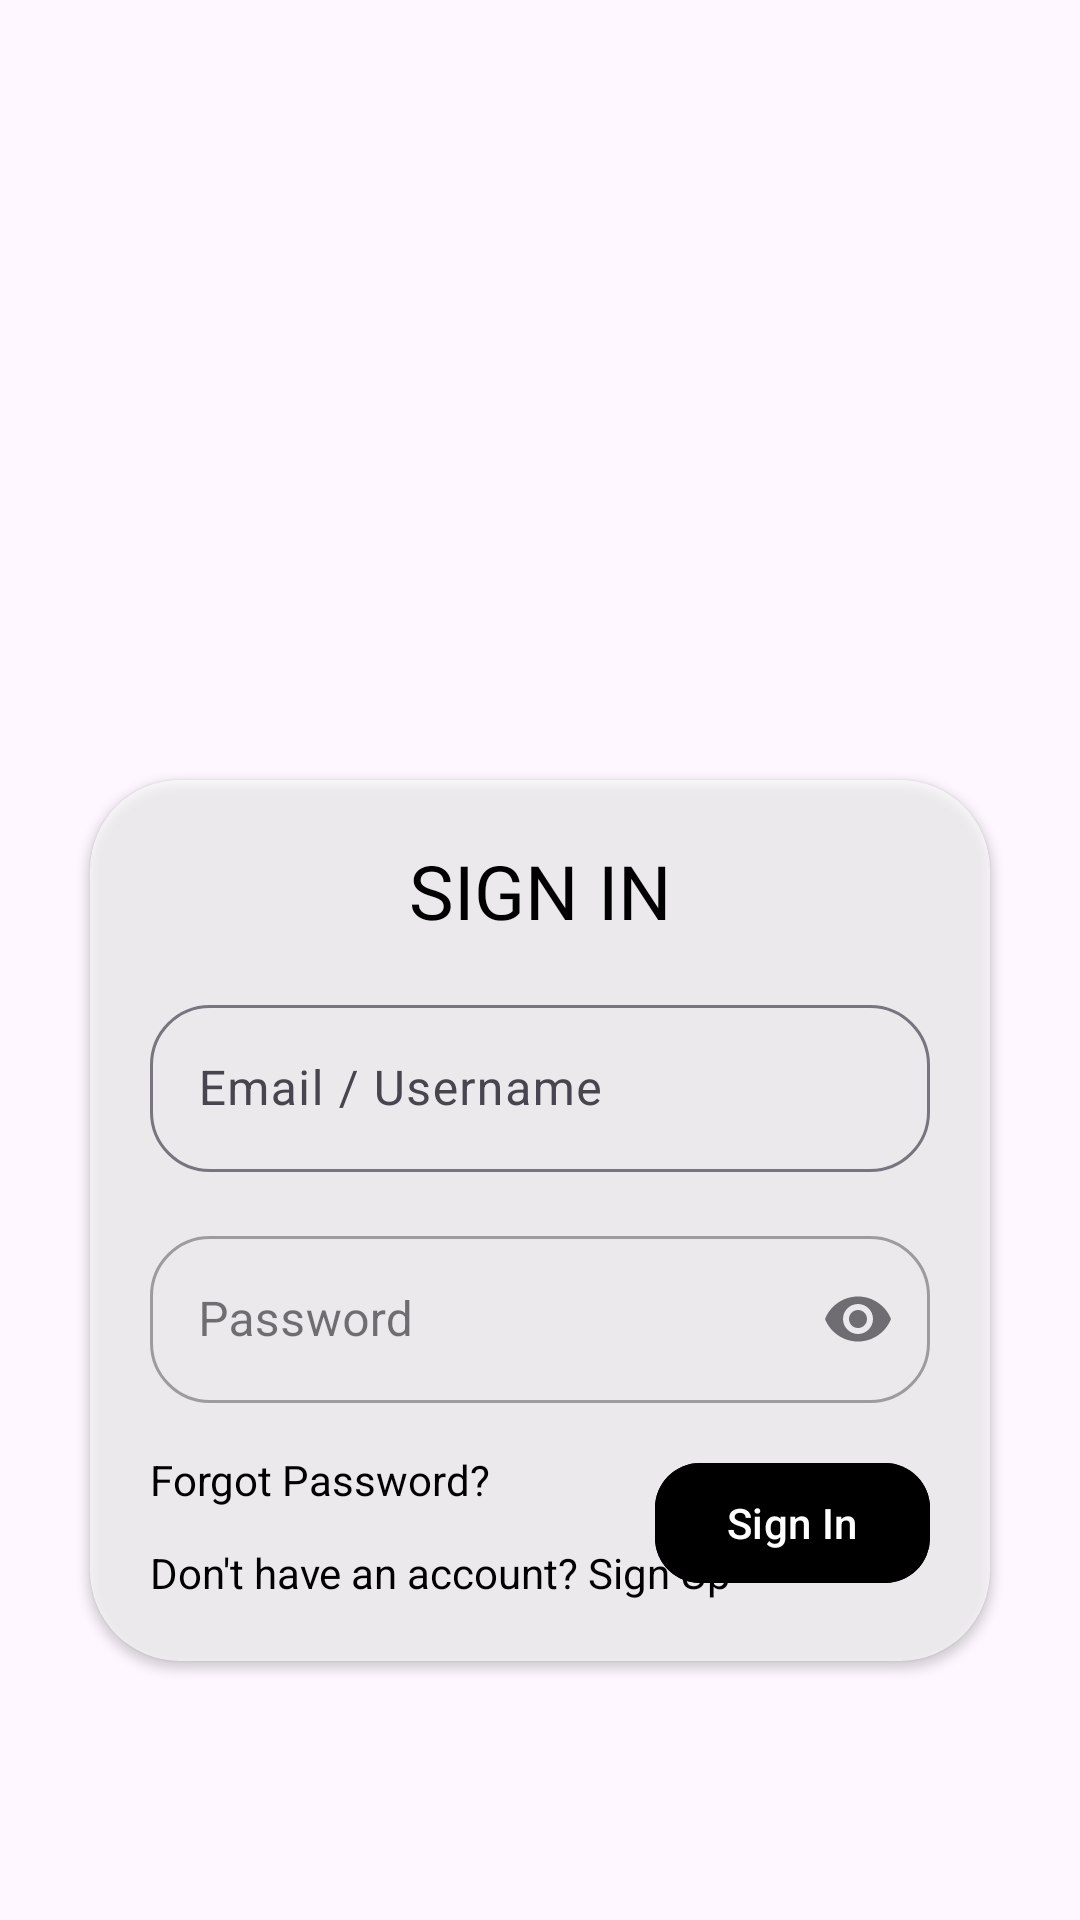

Layout XML and referenced resources for this Android screen:
<!-- AndroidManifest.xml: application theme Theme.Petstagram -->
<!-- res/layout/activity_login.xml -->
<?xml version="1.0" encoding="utf-8"?>
<androidx.constraintlayout.widget.ConstraintLayout xmlns:android="http://schemas.android.com/apk/res/android"
    xmlns:app="http://schemas.android.com/apk/res-auto"
    xmlns:tools="http://schemas.android.com/tools"
    android:layout_width="match_parent"
    android:layout_height="match_parent"
    tools:context=".LoginActivity">

    
    <ImageView
        android:layout_width="match_parent"
        android:layout_height="match_parent"
        android:src="@drawable/appbg"
        android:scaleType="centerCrop"
        app:layout_constraintTop_toTopOf="parent"
        app:layout_constraintBottom_toBottomOf="parent"
        app:layout_constraintLeft_toLeftOf="parent"
        app:layout_constraintRight_toRightOf="parent" />

    
    <ImageView
        android:id="@+id/imageView2"
        android:layout_width="wrap_content"
        android:layout_height="200dp"
        android:layout_marginTop="40dp"
        android:src="@drawable/logoname"
        app:layout_constraintTop_toTopOf="parent"
        app:layout_constraintLeft_toLeftOf="parent"
        app:layout_constraintRight_toRightOf="parent"
        android:contentDescription="App Logo" />

    
    <androidx.cardview.widget.CardView
        android:layout_width="match_parent"
        android:layout_height="wrap_content"
        android:layout_marginTop="260dp"
        android:layout_marginLeft="30dp"
        android:layout_marginRight="30dp"
        app:layout_constraintTop_toTopOf="parent"
        app:layout_constraintLeft_toLeftOf="parent"
        app:layout_constraintRight_toRightOf="parent"
        app:cardCornerRadius="30dp"
        android:backgroundTint="#99FFFFFF">

        <androidx.constraintlayout.widget.ConstraintLayout
            android:layout_width="match_parent"
            android:layout_height="wrap_content"
            android:padding="20dp">

            
            <TextView
                android:id="@+id/login"
                android:layout_width="match_parent"
                android:layout_height="wrap_content"
                android:text="SIGN IN"
                android:textSize="25sp"
                android:gravity="center"
                android:textColor="@android:color/black"
                app:layout_constraintTop_toTopOf="parent"
                app:layout_constraintStart_toStartOf="parent"
                app:layout_constraintEnd_toEndOf="parent"
                android:layout_marginBottom="10dp" />

            
            <com.google.android.material.textfield.TextInputLayout
                android:id="@+id/editTextEmail"
                android:layout_width="match_parent"
                android:layout_height="wrap_content"
                android:layout_marginTop="16dp"
                android:hint="Email / Username"
                app:boxCornerRadiusTopStart="20dp"
                app:boxCornerRadiusTopEnd="20dp"
                app:boxCornerRadiusBottomStart="20dp"
                app:boxCornerRadiusBottomEnd="20dp"
                app:layout_constraintTop_toBottomOf="@id/login">

                <com.google.android.material.textfield.TextInputEditText
                    android:id="@+id/inputEmail"
                    android:layout_width="match_parent"
                    android:layout_height="wrap_content"
                    android:inputType="textEmailAddress" />
            </com.google.android.material.textfield.TextInputLayout>

            
            <com.google.android.material.textfield.TextInputLayout
                android:id="@+id/editTextPassword"
                android:layout_width="match_parent"
                android:layout_height="wrap_content"
                android:layout_marginTop="16dp"
                android:hint="Password"
                style="@style/Widget.MaterialComponents.TextInputLayout.OutlinedBox"
                app:endIconMode="password_toggle"
                app:boxCornerRadiusTopStart="20dp"
                app:boxCornerRadiusTopEnd="20dp"
                app:boxCornerRadiusBottomStart="20dp"
                app:boxCornerRadiusBottomEnd="20dp"
                app:layout_constraintTop_toBottomOf="@id/editTextEmail">

                <com.google.android.material.textfield.TextInputEditText
                    android:id="@+id/inputPassword"
                    android:layout_width="match_parent"
                    android:layout_height="wrap_content"
                    android:inputType="textPassword" />
            </com.google.android.material.textfield.TextInputLayout>

            
            <TextView
                android:id="@+id/textForgotPassword"
                android:layout_width="wrap_content"
                android:layout_height="wrap_content"
                android:text="Forgot Password?"
                android:textColor="@android:color/black"
                app:layout_constraintTop_toBottomOf="@id/editTextPassword"
                app:layout_constraintStart_toStartOf="parent"
                android:layout_marginTop="16dp" />

            
            <com.google.android.material.button.MaterialButton
                android:id="@+id/buttonSignIn"
                android:layout_width="wrap_content"
                android:layout_height="wrap_content"
                android:text="Sign In"
                app:cornerRadius="15dp"
                android:backgroundTint="@color/black"
                android:textColor="@android:color/white"
                app:layout_constraintTop_toBottomOf="@id/editTextPassword"
                app:layout_constraintEnd_toEndOf="parent"
                android:layout_marginTop="16dp" />

            
            <TextView
                android:id="@+id/textSignUp"
                android:layout_width="wrap_content"
                android:layout_height="wrap_content"
                android:text="Don't have an account? Sign Up"
                android:textColor="@android:color/black"
                app:layout_constraintTop_toBottomOf="@id/textForgotPassword"
                app:layout_constraintStart_toStartOf="parent"
                android:layout_marginTop="12dp" />

        </androidx.constraintlayout.widget.ConstraintLayout>
    </androidx.cardview.widget.CardView>

</androidx.constraintlayout.widget.ConstraintLayout>
<!-- resources referenced by this layout -->
<resources>
  <style name="Theme.Petstagram" parent="Base.Theme.Petstagram" />
  <style name="Base.Theme.Petstagram" parent="Theme.Material3.DayNight.NoActionBar">
          
          
      </style>
  <!-- not gathered from this repository: default colours our renderer supplied (Android Studio template values) -->
  <color name="black">#FF000000</color>
</resources>
